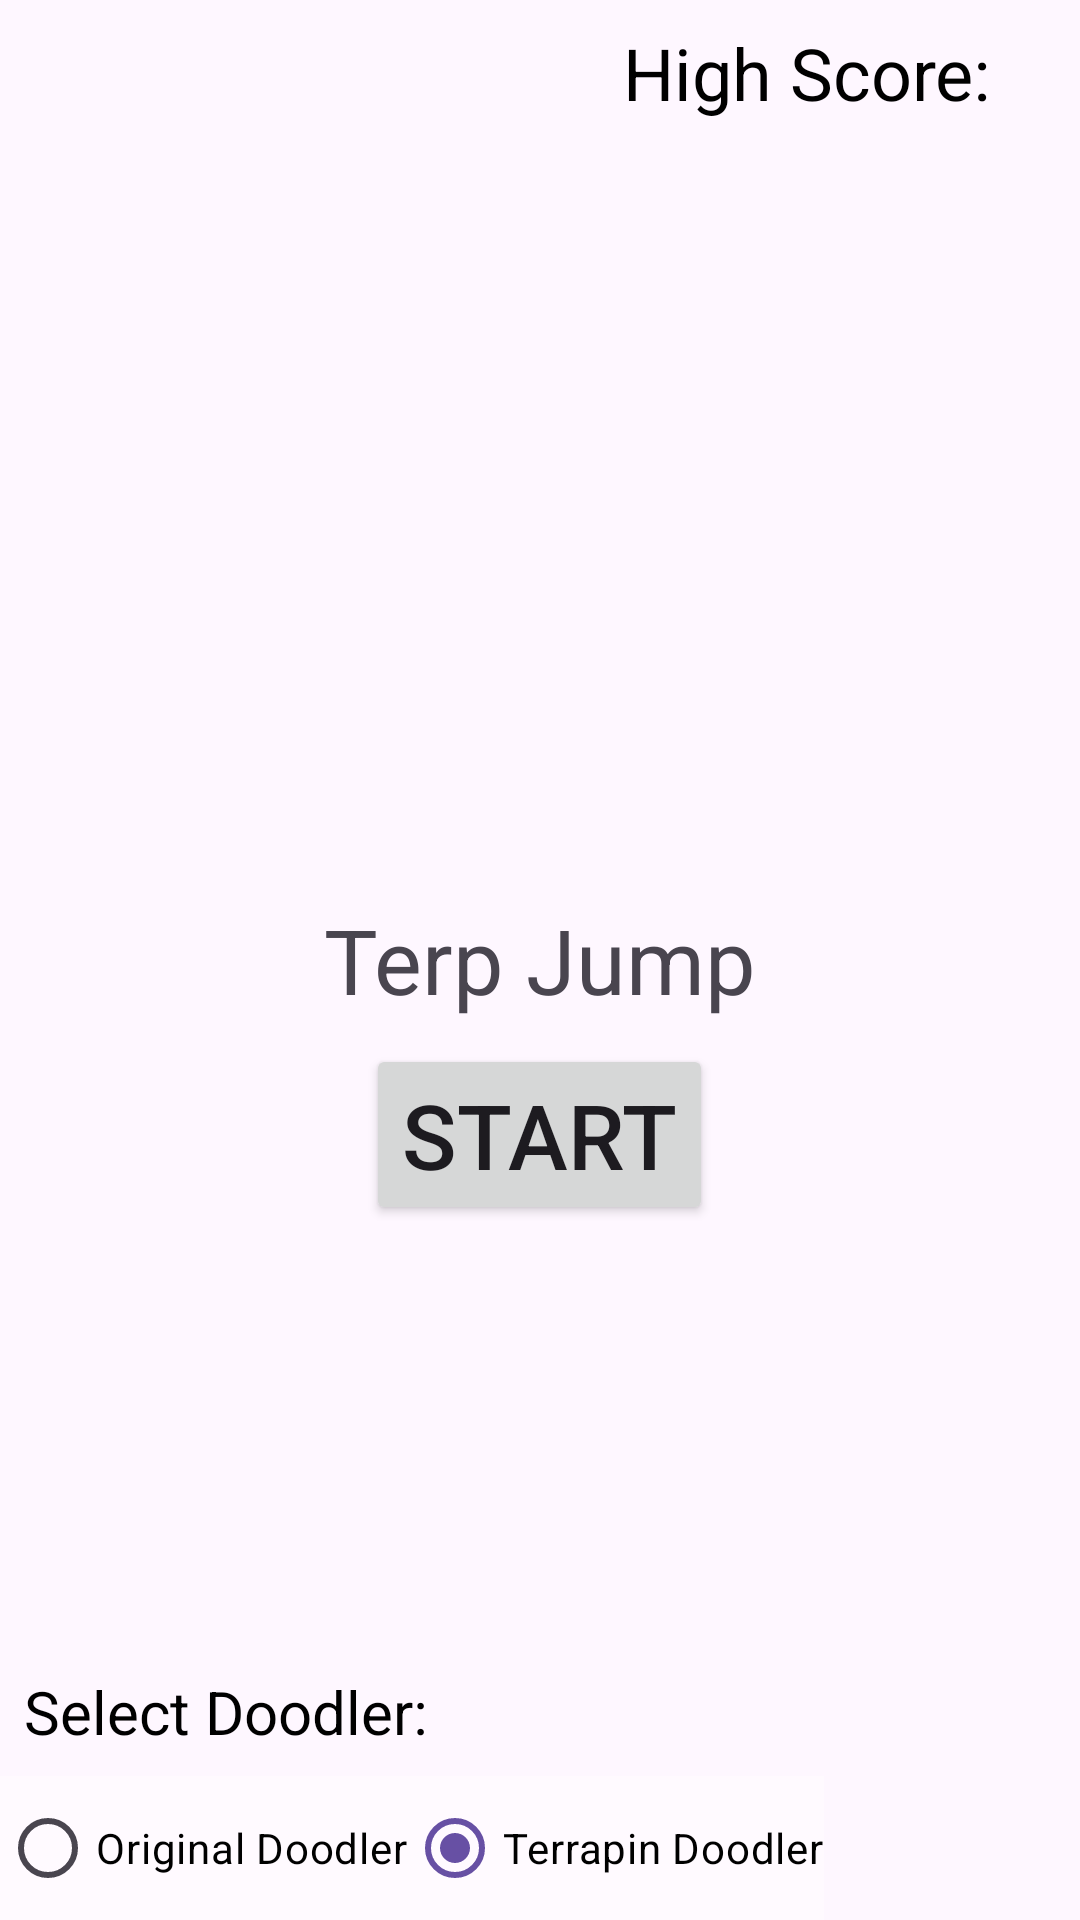

The Android layout XML behind this screen, and the referenced resources:
<!-- AndroidManifest.xml: application theme Theme.TerpJump -->
<!-- res/layout/activity_main.xml -->
<?xml version="1.0" encoding="utf-8"?>
<RelativeLayout xmlns:android="http://schemas.android.com/apk/res/android"
    xmlns:app="http://schemas.android.com/apk/res-auto"
    xmlns:tools="http://schemas.android.com/tools"
    android:id="@+id/main"
    android:layout_width="match_parent"
    android:layout_height="match_parent"
    tools:context=".MainActivity"
    android:background="@drawable/background"
    android:orientation="vertical">

    <TextView
        android:layout_width="wrap_content"
        android:layout_height="wrap_content"
        android:text="@string/title"
        android:id="@+id/title"
        android:textSize="30sp"
        android:padding="8dp"
        android:layout_centerHorizontal="true"
        android:layout_centerVertical="true"
        />

    <TextView
        android:id="@+id/high_score"
        android:layout_width="wrap_content"
        android:layout_height="wrap_content"
        android:textColor="@android:color/black"
        android:textSize="24sp"
        android:text="High Score: "
        android:padding="8dp"
        android:textAlignment="center"
        android:layout_toLeftOf="@id/high_score_text"
        />

    <TextView
        android:id="@+id/high_score_text"
        android:layout_width="wrap_content"
        android:layout_height="wrap_content"
        android:textColor="@android:color/black"
        android:textSize="24sp"
        android:padding="8dp"
        android:textAlignment="center"
        android:layout_alignParentRight="true"
        />

    <TextView
        android:layout_width="wrap_content"
        android:layout_height="wrap_content"
        android:text="Select Doodler:"
        android:textColor="@android:color/black"
        android:textSize="20sp"
        android:padding="8dp"
        android:layout_above="@id/doodler_selection_group"
        />

    <RadioGroup
        android:id="@+id/doodler_selection_group"
        android:layout_width="wrap_content"
        android:layout_height="wrap_content"
        android:orientation="horizontal"
        android:layout_alignParentBottom="true"
        android:background="#50FFFFFF">

        <RadioButton
            android:id="@+id/original_doodler_radio"
            android:layout_width="wrap_content"
            android:layout_height="wrap_content"
            android:text="Original Doodler"
            android:textColor="@android:color/black"
            android:buttonTint="@android:color/black"
            />

        <RadioButton
            android:id="@+id/terrapin_doodler_radio"
            android:layout_width="wrap_content"
            android:layout_height="wrap_content"
            android:text="Terrapin Doodler"
            android:textColor="@android:color/black"
            android:buttonTint="@android:color/black"
            android:checked="true"
            />
    </RadioGroup>

    <Button
        android:layout_width="wrap_content"
        android:layout_height="wrap_content"
        android:text="@string/start_button"
        android:id="@+id/start_button"
        android:textSize="30sp"

        android:layout_below="@+id/title"
        android:layout_centerHorizontal="true"
        />
</RelativeLayout>
<!-- resources referenced by this layout -->
<resources>
  <string name="start_button">Start</string>
  <string name="title">Terp Jump</string>
  <style name="Theme.TerpJump" parent="Base.Theme.TerpJump" />
  <style name="Base.Theme.TerpJump" parent="Theme.Material3.DayNight.NoActionBar">
          
          
      </style>
</resources>
